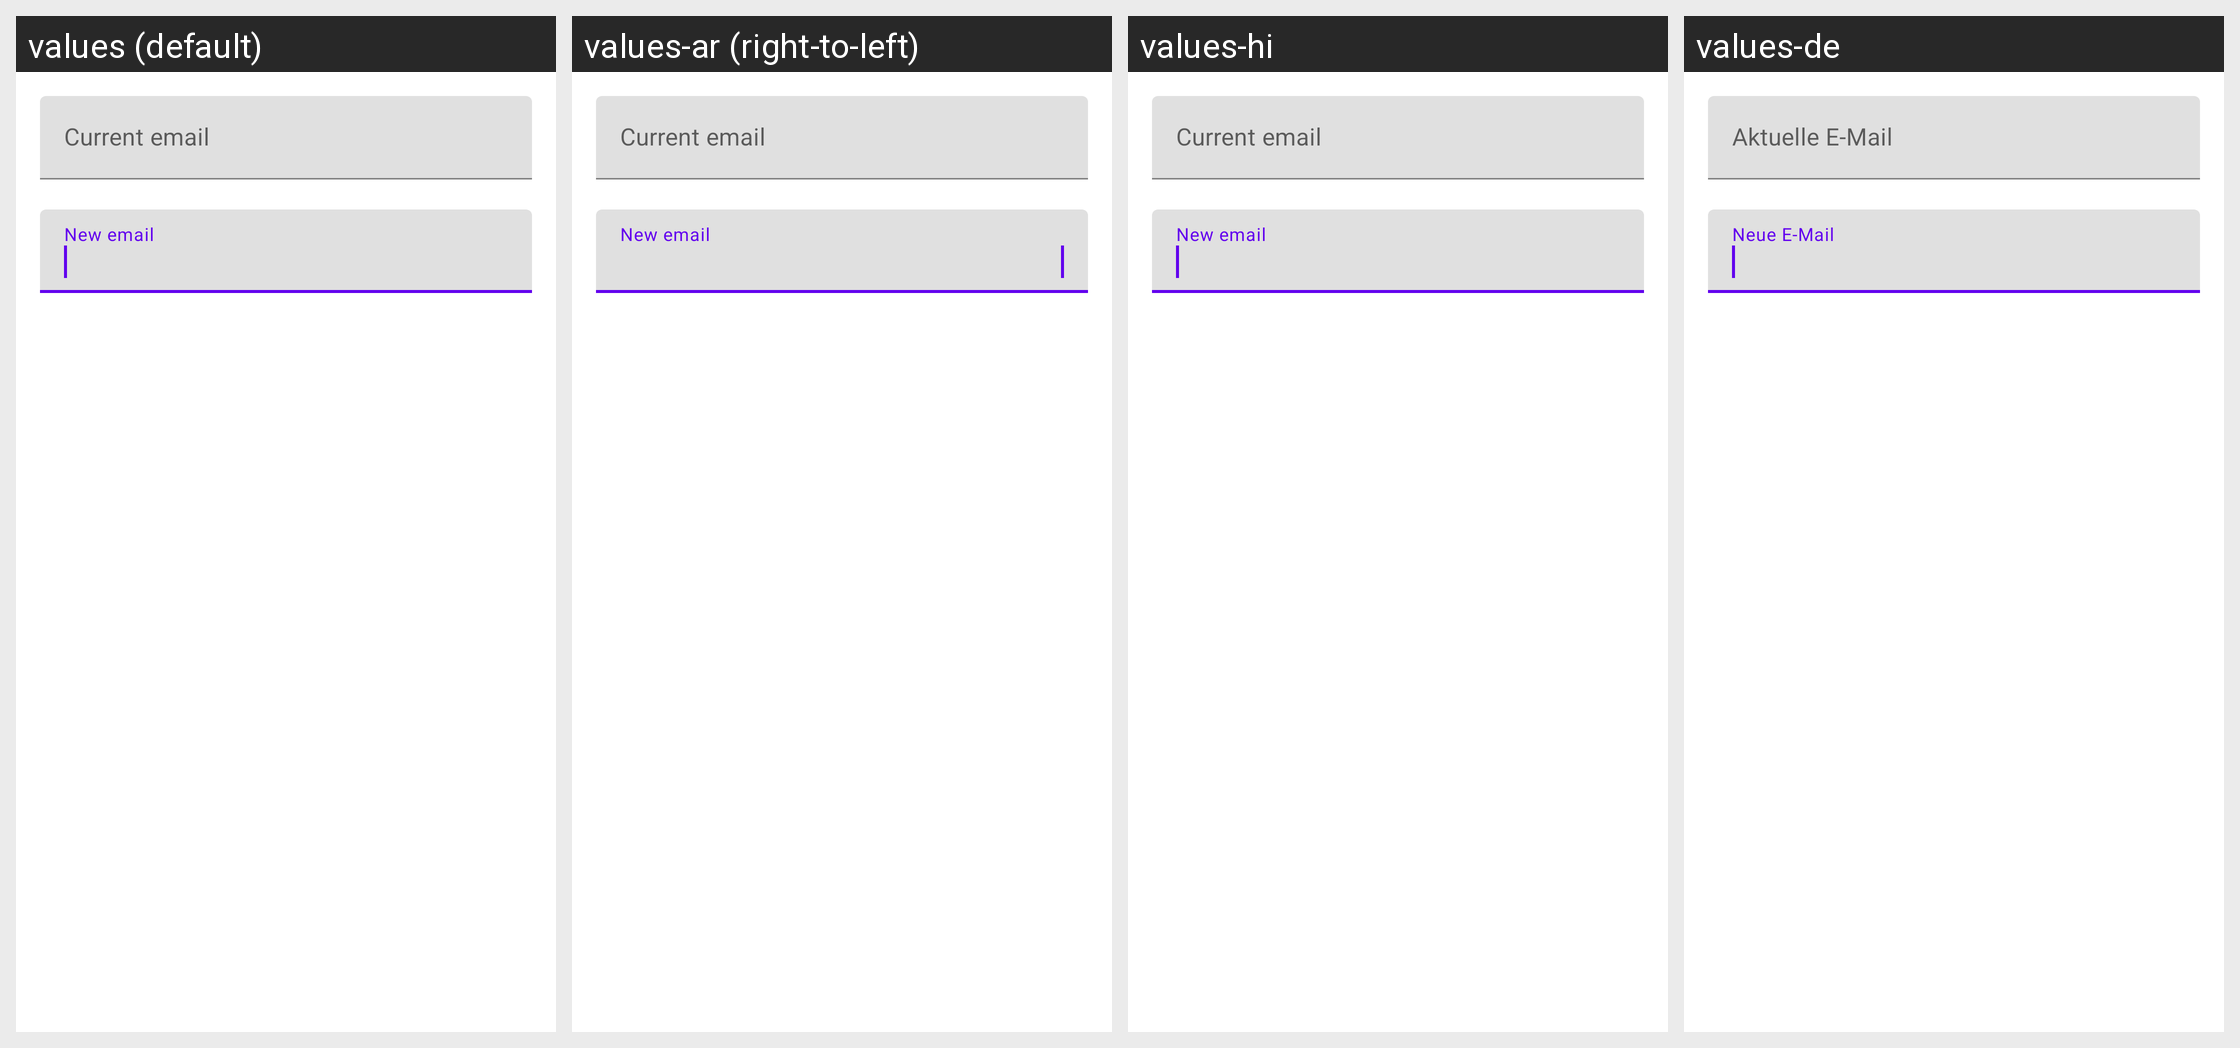

Strings drawn on this Android screen and how each of the app's shown locales translates them:
Android screen res/layout/view_change_email.xml rendered under 4 locales, left to right: values (default), values-ar (right-to-left), values-hi, values-de. Device: Nexus 5 (rendered at 1080×1920; each locale shown at half size, 540×960, under a caption strip naming it); theme AppTheme.
Other locales in the repository, not shown: values-af, values-am, values-as, values-az, values-be, values-bg, values-bn, values-bs, values-ca, values-cs, values-da, values-el, values-en-rAU, values-en-rCA, values-en-rGB, values-en-rIN, values-en-rXC, values-es, values-es-rES, values-es-rUS, values-et, values-eu, values-fa, values-fi, values-fr, values-fr-rCA, values-gl, values-gu, values-hr, values-hu, values-hy, values-in, values-is, values-it, values-iw, values-ja, values-ka, values-kk, values-km, values-kn, values-ko, values-ky, values-lo, values-lt, values-lv, values-mk, values-ml, values-mn, values-mr, values-ms, values-my, values-nb, values-ne, values-nl, values-or, values-pa, values-pl, values-pt, values-pt-rBR, values-pt-rPT, values-ro, values-ru, values-si, values-sk, values-sl, values-sq, values-sr, values-sv, values-sw, values-ta, values-te, values-th, values-tl, values-tr, values-uk, values-ur, values-uz, values-vi, values-zh-rCN, values-zh-rHK, values-zh-rTW, values-zu.
Strings drawn on this screen, with the default value and each locale's value (text and hints the layout hard-codes, and strings that could not be matched under every locale, appear in the picture but are not listed):

hint_current_email
  values: Current email
  values-ar: Current email  [not translated; the default value is used]
  values-hi: Current email  [not translated; the default value is used]
  values-de: Aktuelle E-Mail

hint_new_email
  values: New email
  values-ar: New email  [not translated; the default value is used]
  values-hi: New email  [not translated; the default value is used]
  values-de: Neue E-Mail
